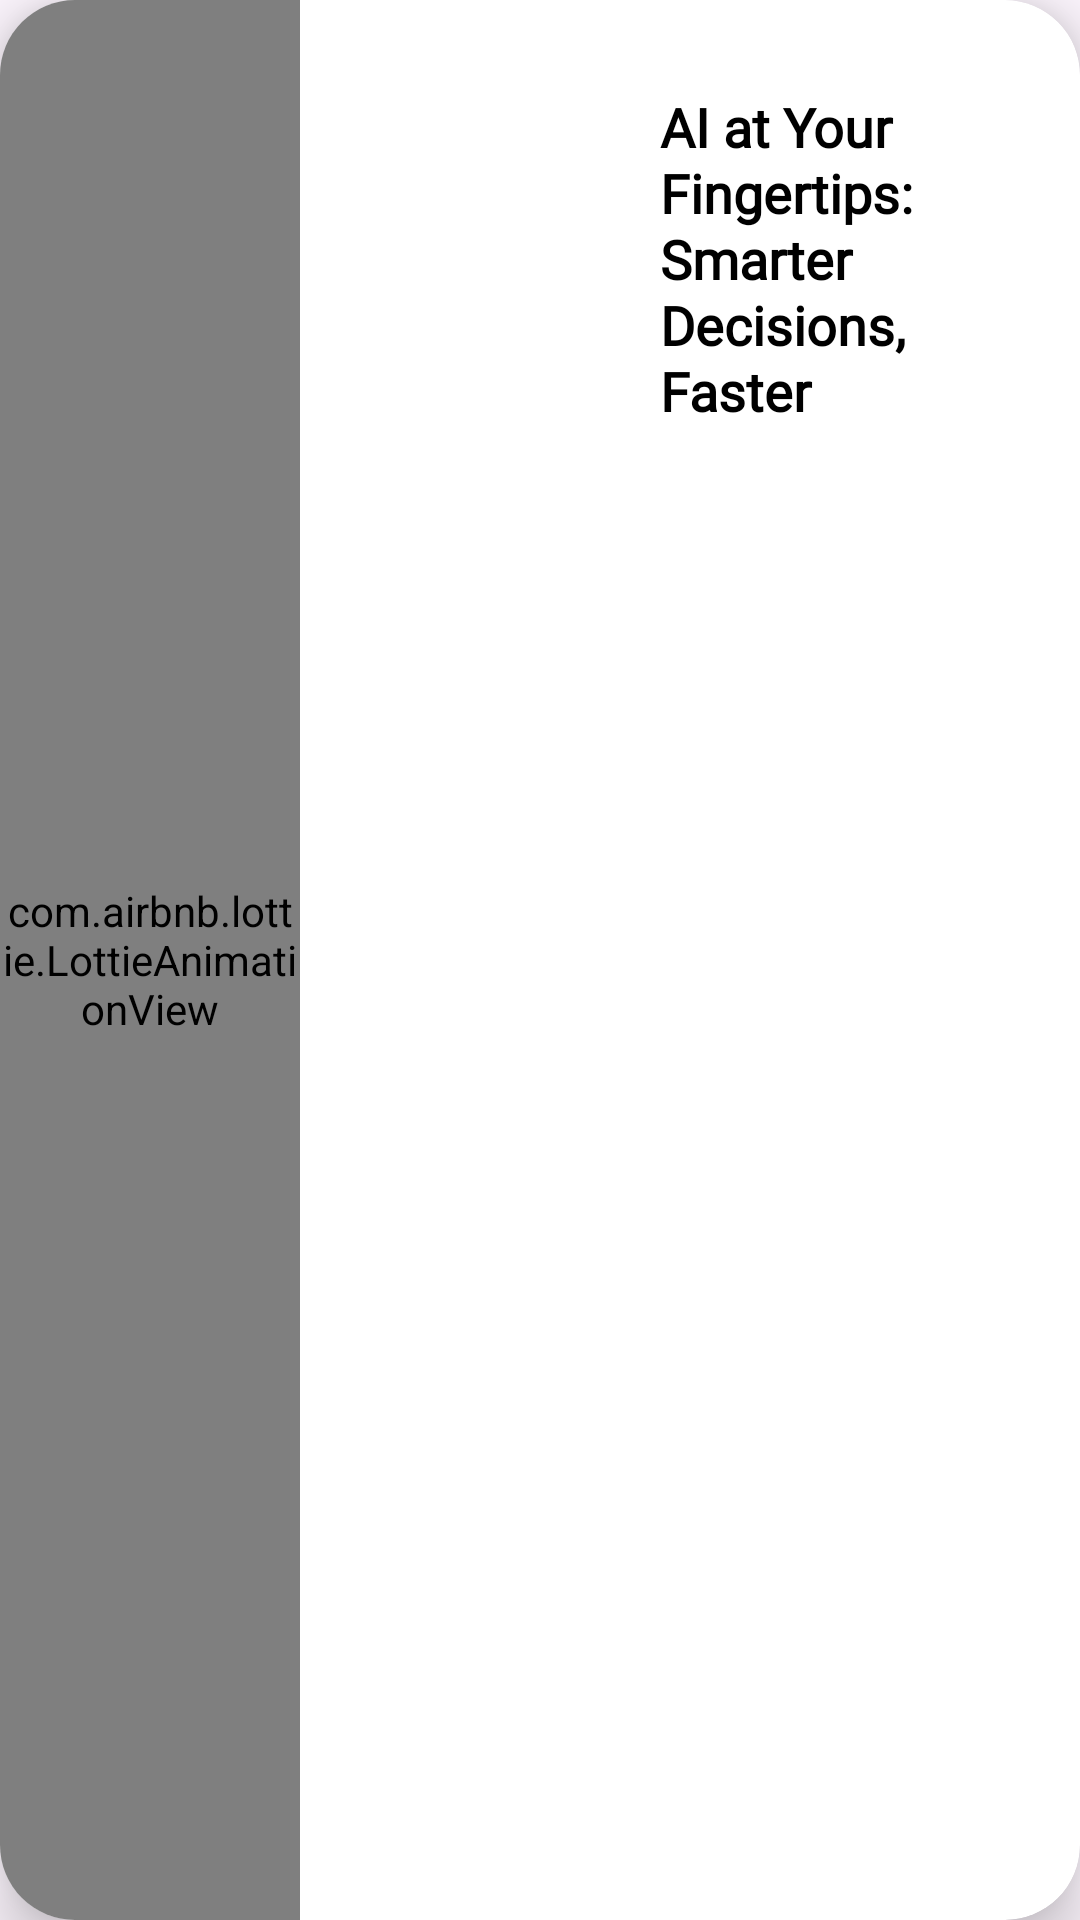

Reconstruct the res/layout file that produces this screen, plus the resources it refers to.
<!-- AndroidManifest.xml: application theme Base.Theme.My_gpt -->
<!-- res/layout/drawer_nav_header.xml -->
<?xml version="1.0" encoding="utf-8"?>
<androidx.cardview.widget.CardView xmlns:android="http://schemas.android.com/apk/res/android"
    xmlns:app="http://schemas.android.com/apk/res-auto"
    android:layout_width="match_parent"
    android:layout_height="@dimen/_140sdp"
    android:padding="@dimen/_5sdp"
    android:layout_marginTop="110dp"
    android:layout_marginBottom="20dp"
    android:layout_marginHorizontal="20dp"
    android:backgroundTint="@color/white"
    app:cardCornerRadius="25dp"
    app:cardElevation="12dp">

    <com.airbnb.lottie.LottieAnimationView
        android:id="@+id/anime"
        android:layout_width="100dp"
        android:layout_height="match_parent"
        app:lottie_rawRes="@raw/users"
        app:lottie_autoPlay="true"
        app:lottie_loop="true"/>

    <TextView
        android:id="@+id/navText"
        android:layout_width="120dp"
        android:layout_height="wrap_content"
        android:layout_gravity="end"
        android:layout_marginTop="30dp"
        android:layout_marginEnd="20dp"
        android:fontFamily="@font/six"
        android:lineHeight="22dp"
        android:singleLine="false"
        android:text="@string/user"
        android:textColor="@color/black"
        android:textSize="18sp"
        android:textStyle="bold" />

</androidx.cardview.widget.CardView>
<!-- resources referenced by this layout -->
<resources>
  <color name="black">#FF000000</color>
  <color name="white">#FFFFFFFF</color>
  <string name="user">AI at Your Fingertips: Smarter Decisions, Faster</string>
  <style name="Base.Theme.My_gpt" parent="Theme.Material3.DayNight.NoActionBar">
          
          <item name="colorPrimary">#02518F</item>
          <item name="colorPrimaryVariant">#070707</item>
          <item name="colorOnPrimary">@color/black</item>
          
          <item name="colorSecondary">@color/white</item>
          <item name="colorSecondaryVariant">#0F0F0F</item>
          <item name="colorOnSecondary">@color/black</item>
          
          <item name="android:statusBarColor">#02518F</item>
  
      </style>
</resources>
